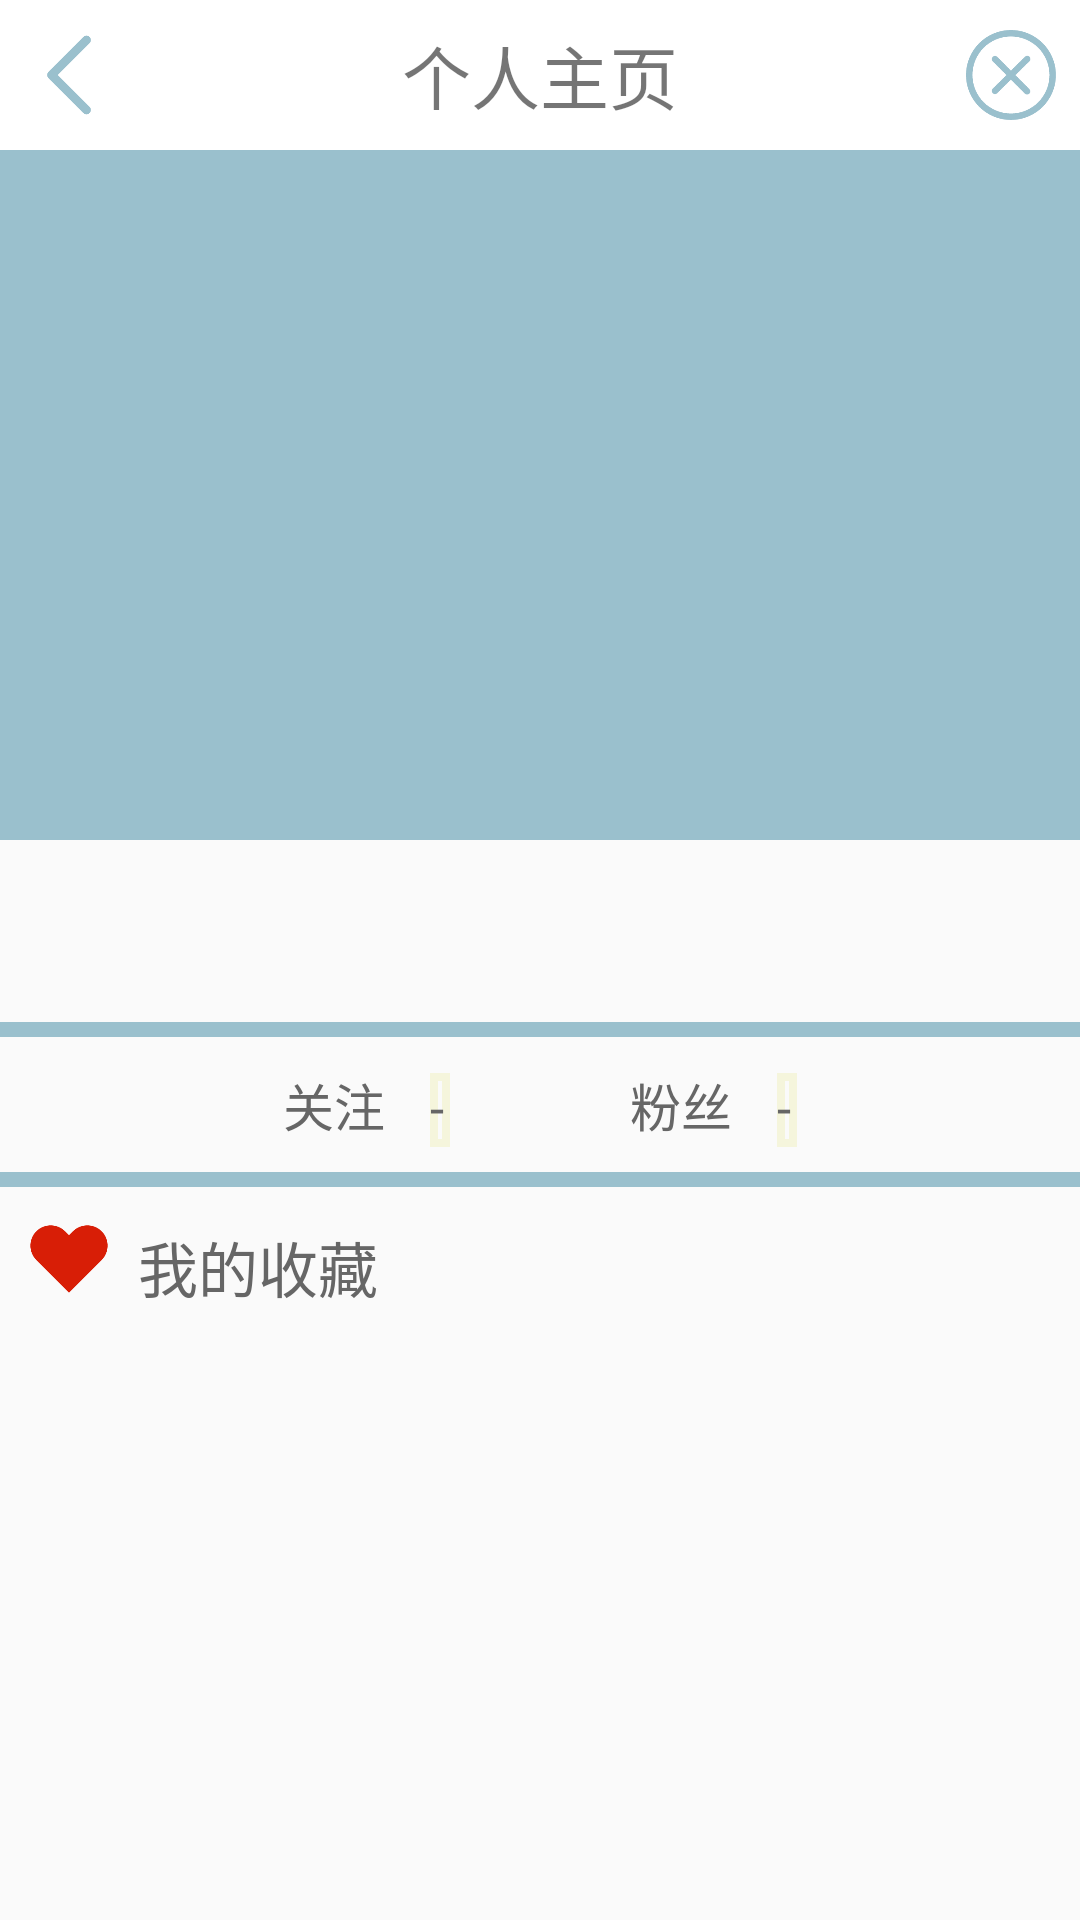

Reconstruct the res/layout file that produces this screen, plus the resources it refers to.
<!-- AndroidManifest.xml: application theme AppTheme -->
<!-- res/layout/user.xml -->
<?xml version="1.0" encoding="utf-8"?>
<LinearLayout  xmlns:android="http://schemas.android.com/apk/res/android"
    xmlns:app="http://schemas.android.com/apk/res-auto"
    android:layout_width="match_parent"
    android:layout_height="match_parent"
    android:orientation="vertical">

    <RelativeLayout
        android:id="@+id/relativeLayout11"
        android:layout_width="fill_parent"
        android:background="#FFFFFF"
        android:layout_height="50dp"
        android:paddingBottom="5dp">

        <ImageView
            android:id="@+id/mainactivity"
            android:layout_width="30dp"
            android:layout_height="30dp"
            android:src="@drawable/returnto"
            android:background="#00000000"
            android:layout_marginLeft="8dp"
            android:layout_centerVertical="true"
            android:onClick="go_to_mainactivity"/>

        <TextView
            android:id="@+id/intro"
            android:layout_width="wrap_content"
            android:layout_height="wrap_content"
            android:layout_centerHorizontal="true"
            android:layout_centerVertical="true"
            android:text="个人主页"
            android:textSize="23sp"/>

        <ImageView
            android:layout_width="30dp"
            android:layout_height="30dp"
            android:id="@+id/returnback"
            android:src="@drawable/cancel"
            android:background="#00000000"
            android:layout_marginRight="8dp"
            android:layout_alignParentRight="true"
            android:layout_centerVertical="true" />

        </RelativeLayout>


    <RelativeLayout
        android:id="@+id/relativeLayout111"
        android:layout_width="fill_parent"
        android:layout_height="230dp"
        android:background="#9AC0CD"
        android:paddingBottom="5dp">

        <ImageView
            android:id="@+id/person_image"
            android:layout_width="150dp"
            android:layout_height="170dp"
            android:layout_centerHorizontal="true"
            android:layout_centerVertical="true"
            app:srcCompat="@drawable/usericon" />

    </RelativeLayout>

    <TextView
        android:id="@+id/person_name"
        android:layout_width="wrap_content"
        android:layout_height="wrap_content"
        android:layout_marginLeft="12dp"
        android:layout_marginTop="15dp"
        android:layout_toRightOf="@+id/person_image"
        android:textColor="#000000"
        android:textSize="23dp" />

    <View
        android:layout_width="fill_parent"
        android:layout_height="5dip"
        android:background="#9AC0CD"
        android:layout_marginTop="15dp" />

    <LinearLayout
        android:layout_width="wrap_content"
        android:layout_height="wrap_content"
        android:layout_gravity="center_horizontal">

        <TextView
            android:layout_width="wrap_content"
            android:layout_height="wrap_content"
            android:text="关注"
            android:textSize="17sp"
            android:layout_marginTop="10dp"
            android:layout_marginBottom="5dp"
            android:textColor="#666666"/>
        <TextView
            android:id="@+id/follow"
            android:layout_width="wrap_content"
            android:layout_height="wrap_content"
            android:text="-"
            android:autoLink="all"
            android:background="@drawable/layoutshadow"
            android:textSize="17sp"
            android:onClick="go_to_follow"
            android:layout_marginTop="10dp"
            android:layout_marginBottom="5dp"
            android:layout_marginLeft="15dp"
            android:textColor="#666666"/>
        <TextView
        android:layout_width="wrap_content"
        android:layout_height="wrap_content"
        android:text="粉丝"
        android:textSize="17sp"
            android:layout_marginTop="10dp"
            android:layout_marginBottom="5dp"
        android:layout_marginLeft="60dp"
        android:textColor="#666666"/>
        <TextView
            android:id="@+id/follower"
            android:layout_width="wrap_content"
            android:layout_height="wrap_content"
            android:text="-"
            android:autoLink="all"
            android:background="@drawable/layoutshadow"
            android:onClick="go_to_follower"
            android:textSize="17sp"
            android:layout_marginTop="10dp"
            android:layout_marginBottom="5dp"
            android:layout_marginLeft="15dp"
            android:textColor="#666666"/>
    </LinearLayout>

    <View
        android:layout_width="fill_parent"
        android:layout_height="5dip"
        android:background="#9AC0CD"
        android:layout_marginTop="5dp" />


    <LinearLayout
        android:layout_width="wrap_content"
        android:layout_height="wrap_content"
        android:orientation="horizontal">

        <ImageView
            android:layout_width="30dp"
            android:layout_height="30dp"
            android:src="@drawable/heart"
            android:layout_marginTop="9dp"
            android:layout_marginLeft="8dp"/>

        <TextView
            android:id="@+id/textView"
            android:layout_width="wrap_content"
            android:layout_height="wrap_content"
            android:layout_marginTop="12dp"
            android:layout_marginLeft="8dp"
            android:textColor="#666666"
            android:text="我的收藏"
            android:textSize="20dp" />

    </LinearLayout>


    <FrameLayout
        android:id="@+id/frameLayout1"
        android:layout_width="match_parent"
        android:layout_height="200dp"
        android:layout_marginLeft="8dp"
        android:layout_marginRight="8dp"
        android:layout_marginTop="7dp">

        <ListView
            android:id="@+id/lvLike"
            android:layout_width="match_parent"
            android:layout_height="200dp"
            android:listSelector="@android:color/transparent" />

        <TextView
            android:id="@+id/emptyElement"
            android:layout_width="wrap_content"
            android:layout_height="wrap_content"
            android:textSize="23sp"/>

    </FrameLayout>

</LinearLayout>
<!-- resources referenced by this layout -->
<resources>
  <!-- drawable cancel: png bitmap (drawable, 6390 bytes) -->
  <!-- drawable heart: png bitmap (drawable, 3159 bytes) -->
  <!-- drawable layoutshadow (drawable) -->
  <?xml version="1.0" encoding="utf-8"?>
  <shape xmlns:android="http://schemas.android.com/apk/res/android" >
  
      <solid android:color="#00000000" />
  
      <stroke
          android:width="2.5dp"
          android:color="#F5F5DC" />
  
      <padding
          android:bottom="2dp"
          android:left="0dp"
          android:right="2dp"
          android:top="0dp" />
  </shape>
  <!-- drawable returnto: png bitmap (drawable, 2549 bytes) -->
  <style name="AppTheme" parent="Theme.AppCompat.Light.NoActionBar">
          
          <item name="colorPrimary">#9AC0CD</item>
          <item name="colorPrimaryDark">#9AC0CD</item>
          <item name="colorAccent">#9AC0CD</item>
          
      </style>
</resources>
